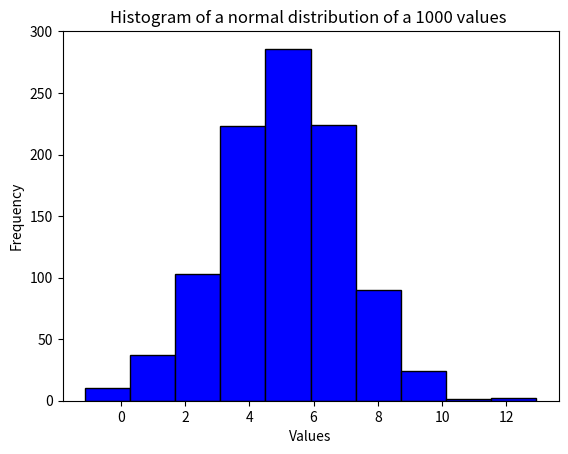

Here is the Python script that generated this plot:
#See README.md for references > Credits and References >Program : plottask.py
# Weekly task week 8


import numpy as np
import matplotlib.pyplot as plt


mean = 5
standard_deviation = 2
number_of_values = 1000

np.random.seed(1) 

values = np.random.normal(mean, standard_deviation, number_of_values)




plt.hist((values), color='blue', edgecolor='black')
plt.title('Histogram of a normal distribution of a 1000 values ')
plt.xlabel('Values')
plt.ylabel('Frequency')

plt.show()
